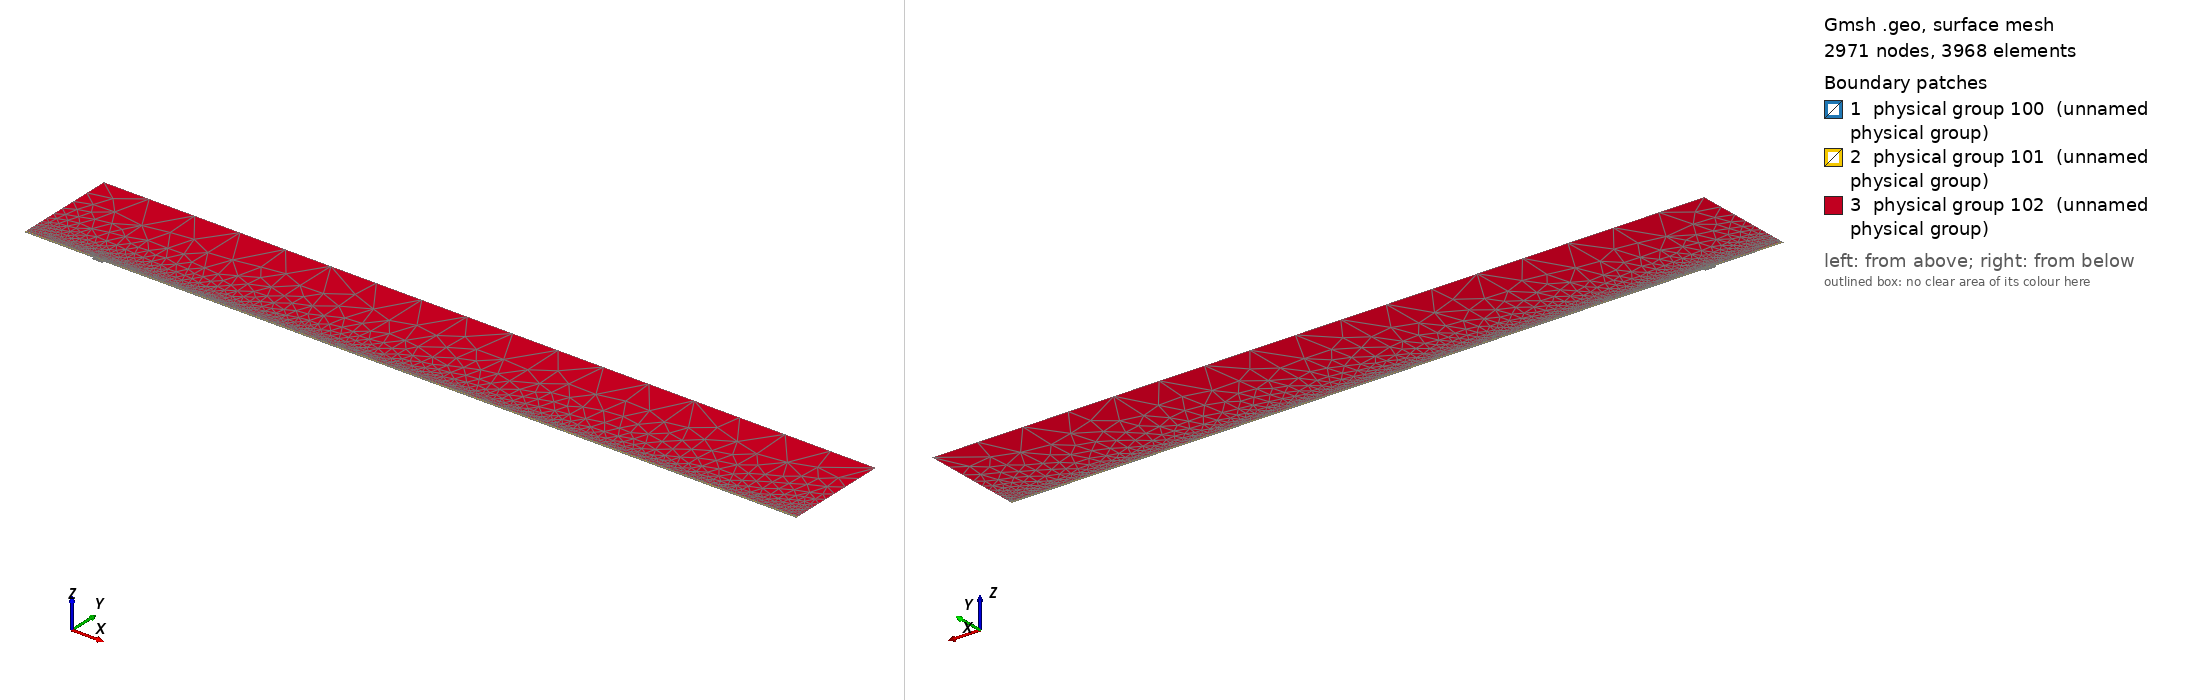

Gmsh geometry script, surface-meshed: 2971 nodes, 3968 surface elements. Boundary patches (legend numbers): 1 physical group 100 (unnamed physical group), 2 physical group 101 (unnamed physical group), 3 physical group 102 (unnamed physical group). Left view from above one corner, right view from below the opposite corner. Legend entries are the model's physical surfaces. The drawing asked Gmsh for element sizes between 1% and 20% of the model's largest extent; the script's own settings can give other sizes.

=== mesh.geo (drawn) ===
// Macro parameters
deltaStar = 1;
D = 3.5 * deltaStar; // depth of the gap 
W = 16 * deltaStar; // width of the gap
r = 16; // length of non-constant quads upstream and downstream of the gap
s = 8; // length of non-constant quads left and right inside the gap
BL = 0.25 * deltaStar; // height of the second layer of quad elements
BL_upper = 3.5 * deltaStar; // height of the third layer of quad elements
x0 = 100 * deltaStar; // x distance from inflow to gap
lengthOutflow = 1000 * deltaStar; // length after the gap
x3 = W + lengthOutflow; // last point of the domain
height = 150 * deltaStar; // height of the triangular region
triagHeightRegion_inflow = height - BL - BL_upper; // height of the triangular region

// Micro parameters
dx = 0.2; // dx of square elements near the leading and trailing edge of the gap (most resolution-demanding points in the domain)
dy = 1.25 * dx; 
size_triag_v_top = 64; // size of the elements in the upper triangular region

// All the value below are between 0 and 1. =1  means the elements are all equal in size. Avoid using values very close to 1, because we dividing by log(p) in the formula.
dy_in_v_right = 1.5; // heighest quad in the upper layer of quads, in the right part of the gap
dy_in_v_left = 1.75; // heighest quad in the upper layer of quads, in the left part of the gap

// fit (check the file scripts/fit_gmsh.py for more details)
p_in_v_left = 1.0335663036230878 - 1.0234149444433507/(W - 0.8098798097181781)^0.5991729377115732; // densitiy concentration of elements inside the gap, vertically, near the left wall.
p_in_v_right = 1.008073572191136 - 1.1471875292840257/(W - 1.2941255994826328)^0.7890392764815325; // densitiy concentration of elements inside the gap, vertically, near the right wall.
p_in_h_bottom = 0.9; // densitiy concentration of elements inside the gap, horizontally. 
p_in_h_top = 0.9; // densitiy concentration of elements inside the gap, horizontally. 

p_out_h = 0.5; // densitiy concentration of elements outside the gap, horizontally.
p_out_h_upper = 0.5; // densitiy concentration of elements outside the gap, horizontally on the upper layer of quads
p_out_v_inflow_dense = 0.8; // densitiy concentration of elements outside the gap, vertically, near the inflow and the gap
p_out_v_inflow_sparse = 0.99; // densitiy concentration of elements outside the gap, vertically, near the inflow and far from the gap
p_out_v_outflow_dense = 0.9; // densitiy concentration of elements outside the gap, vertically, near the outflow and the gap
p_out_v_outflow_sparse = 0.995; // densitiy concentration of elements outside the gap, vertically, near the outflow and far from the gap
p_triag_h_inflow = 0.8; // densitiy concentration of elements in the triangular region of the domain, horizontally.
p_triag_h_outflow = p_triag_h_inflow; // densitiy concentration of elements in the triangular region of the domain, horizontally.

enlarge_triag_inflow = 1.1; // heigher the value, larger the elements in the triangular region near the inflow
enlarge_triag_outflow = 1.1; // heigher the value, larger the elements in the triangular region near the outflow

// Automated parameters 
a_in_v_right = dx / (W / 2);
a_in_v_left = dx / (W / 2);
a_in_h_bottom = dy / (D / 2);
a_in_h_top = dx / (D / 2);
a_out_h = dx / BL;
a_out_v_inflow_dense = dx / r;
a_out_v_outflow_dense = dx / r;

// for the derivation of the formula, see file 20250123_gmshFormula.md in the docs folder
N_in_v_right = Ceil( Log (a_in_v_right / (1 - p_in_v_right + a_in_v_right * p_in_v_right)) / Log(p_in_v_right) );
N_in_v_left = Ceil( Log (a_in_v_left / (1 - p_in_v_left + a_in_v_left * p_in_v_left)) / Log(p_in_v_left) );
N_in_h_bottom = Ceil( Log (a_in_h_bottom / (1 - p_in_h_bottom + a_in_h_bottom * p_in_h_bottom)) / Log(p_in_h_bottom) );
N_in_h_top = Ceil( Log (a_in_h_top / (1 - p_in_h_top + a_in_h_top * p_in_h_top)) / Log(p_in_h_top) );
N_out_h = Ceil( Log (a_out_h / (1 - p_out_h + a_out_h * p_out_h)) / Log(p_out_h) ) + 1; // + 1 is to correct the fact that the distance is too small to properly approximate the dx length
N_out_v_inflow_dense = Ceil( Log (a_out_v_inflow_dense / (1 - p_out_v_inflow_dense + a_out_v_inflow_dense * p_out_v_inflow_dense)) / Log(p_out_v_inflow_dense) );
N_out_v_outflow_dense = Ceil( Log (a_out_v_outflow_dense / (1 - p_out_v_outflow_dense + a_out_v_outflow_dense * p_out_v_outflow_dense)) / Log(p_out_v_outflow_dense) );

p_for_a_out_v_inflow_sparse_computation = p_out_v_inflow_dense;
p_for_a_out_v_outflow_sparse_computation = (p_out_v_outflow_dense + p_out_v_outflow_dense) / 2;
a_out_v_inflow_sparse = r / (x0 - r) * (1 - p_for_a_out_v_inflow_sparse_computation) / (1 - p_for_a_out_v_inflow_sparse_computation^(N_out_v_inflow_dense + 1));
a_out_v_outflow_sparse = r / (lengthOutflow - r) * (1 - p_for_a_out_v_outflow_sparse_computation) / (1 - p_for_a_out_v_outflow_sparse_computation^(N_out_v_outflow_dense + 1));

N_out_v_inflow_sparse = Ceil( Log(a_out_v_inflow_sparse / (1 - p_out_v_inflow_sparse + a_out_v_inflow_sparse * p_out_v_inflow_sparse)) / Log(p_out_v_inflow_sparse) );
N_out_v_outflow_sparse = Ceil( Log(a_out_v_outflow_sparse / (1 - p_out_v_outflow_sparse + a_out_v_outflow_sparse * p_out_v_outflow_sparse)) / Log(p_out_v_outflow_sparse) );


// second layer of quads
a_out_h_upper = (BL) / (BL_upper) * (1 - p_out_h) / (1 - p_out_h^(N_out_h + 1));
N_out_h_upper = Ceil( Log(a_out_h_upper / (1 - p_out_h_upper + a_out_h_upper * p_out_h_upper)) / Log(p_out_h_upper) );

// ---------------------------
// for triangular region
// ---------------------------
a_triag_h_inflow = (BL_upper) / (triagHeightRegion_inflow) * (1 - p_out_h_upper) / (1 - p_out_h_upper^(N_out_h_upper + 1));
a_triag_h_outflow = a_triag_h_inflow;
N_triag_v_top = Ceil( (x3 + x0) / size_triag_v_top ); // we assume p_triag_v = 1, otherwise the formula is different
N_triag_h_inflow = Ceil( Log(a_triag_h_inflow / (1 - p_triag_h_inflow + a_triag_h_inflow * p_triag_h_inflow)) / Log(p_triag_h_inflow) );
N_triag_h_outflow = Ceil( Log(a_triag_h_outflow / (1 - p_triag_h_outflow + a_triag_h_outflow * p_triag_h_outflow)) / Log(p_triag_h_outflow) );
N_triag_h_inflow = Ceil( N_triag_h_inflow / enlarge_triag_inflow );
N_triag_h_outflow = Ceil( N_triag_h_outflow / enlarge_triag_outflow );

Point(1) = {-x0, 0, 0};
Point(2) = {0,0,0};
Point(3) = {0,-D,0};
Point(4) = {W,-D,0};
Point(5) = {W,0,0};
Point(6) = {x3,0,0};
Point(8) = {x3,height,0};
Point(7) = {x3,BL,0};
Point(9) = {-x0,height,0};
Point(10) = {-x0,BL,0};
Point(11) = {0,BL,0};
Point(12) = {W,BL,0};
Point(13) = {W/2,0,0};
Point(14) = {W/2,BL,0};
Point(15) = {0,-D/2,0};
Point(16) = {W/2,-D,0};
Point(17) = {W,-D/2,0};
Point(18) = {-r,0,0};
Point(19) = {-r,BL,0};
Point(20) = {W + r,0,0};
Point(21) = {W + r,BL,0};
Point(22) = {-x0,BL+BL_upper,0};
Point(23) = {-r,BL+BL_upper,0};
Point(24) = {W + r,BL+BL_upper,0};
Point(25) = {x3,BL+BL_upper,0};
Point(26) = {0,BL+BL_upper,0};
Point(27) = {W/2,BL+BL_upper,0};
Point(28) = {W,BL+BL_upper,0};

Line(1) = {1,18};
Line(2) = {2,15};
Line(3) = {3,16};
Line(4) = {4,17};
Line(5) = {5,20};
Line(6) = {6,7};
Line(7) = {7,25};
Line(8) = {8,9};
Line(9) = {9,22};
Line(10) = {10,19};
Line(11) = {10,1};
Line(12) = {11,14};
Line(13) = {12,21};
Line(14) = {2,13};
Line(15) = {15,3};
Line(16) = {16,4};
Line(17) = {17,5};
Line(18) = {13,5};
Line(19) = {14,12};
Line(20) = {18,2};
Line(21) = {20,6};
Line(22) = {21,7};
Line(23) = {19,11};
Line(24) = {22,10};
Line(25) = {25,8};
Line(26) = {25,24};
Line(27) = {22,23};
Line(30) = {23,26};
Line(31) = {26,27};
Line(32) = {27,28};
Line(33) = {28,24};

// outer quads
Curve Loop(1) = {5, 21, 6, -22, -13, -19, -12, -23, -10, 11, 1, 20, 14, 18};
Plane Surface(1) = {1};

// inside gap
Curve Loop(2) = {2, 15, 3, 16, 4, 17, -18, -14};
Plane Surface(2) = {2};

// triangular region
Curve Loop(3) = {-26, 25, 8, 9, 27, 30, 31,32,33};
Plane Surface(3) = {3};

// 3rd layer of quads
Curve Loop(4) = {-24, 27, 30, 31,32,33, -26,-7,-22,-13,-19,-12,-23,-10};

Plane Surface(4) = {4};


// This defines the surfaces that will be meshed with quad elements
Transfinite Surface {1} = {1, 6, 7, 10};
Transfinite Surface {2} = {3, 4, 5, 2}; // number '2' must match the number '2' of plane surface
Transfinite Surface {4} = {7, 25, 22, 10};

Transfinite Curve {18, 16, 19,32} = N_in_v_right Using Progression p_in_v_right;
Transfinite Curve {-14, -3, -12, -31} = N_in_v_left Using Progression p_in_v_left;

Transfinite Curve {15, -4} = N_in_h_bottom Using Progression p_in_h_bottom;
Transfinite Curve {-2, 17} = N_in_h_top Using Progression p_in_h_top;


Transfinite Curve {11, -6} = N_out_h Using Progression p_out_h;
Transfinite Curve {24, 28, 29, -7} = N_out_h_upper Using Progression p_out_h_upper;
Transfinite Curve {10, 1, 27} = N_out_v_inflow_sparse Using Progression p_out_v_inflow_sparse;
Transfinite Curve {20, 23, 30} = N_out_v_inflow_dense Using Progression p_out_v_inflow_dense;
Transfinite Curve {-21, -22, 26} = N_out_v_outflow_sparse Using Progression p_out_v_outflow_sparse;
Transfinite Curve {-5, -13,-33} = N_out_v_outflow_dense Using Progression p_out_v_outflow_dense;

Recombine Surface {1, 2, 4};

// for triangluar region
Transfinite Curve {8} = N_triag_v_top Using Progression 1;
Transfinite Curve {-25} = N_triag_h_outflow Using Progression p_triag_h_outflow;
Transfinite Curve {9} = N_triag_h_inflow Using Progression p_triag_h_inflow;


// defining boundary
Physical Curve(1) = {9,24,11}; // inlet
Physical Curve(2) = {7,25,6}; // outlet
Physical Curve(3) = {8}; // top
Physical Curve(4) = {1, 20, 2, 15, 3, 16, 4, 17, 5, 21}; // wall


Physical Surface(100) = {1};
Physical Surface(101) = {2, 4};
Physical Surface(102) = {3};
